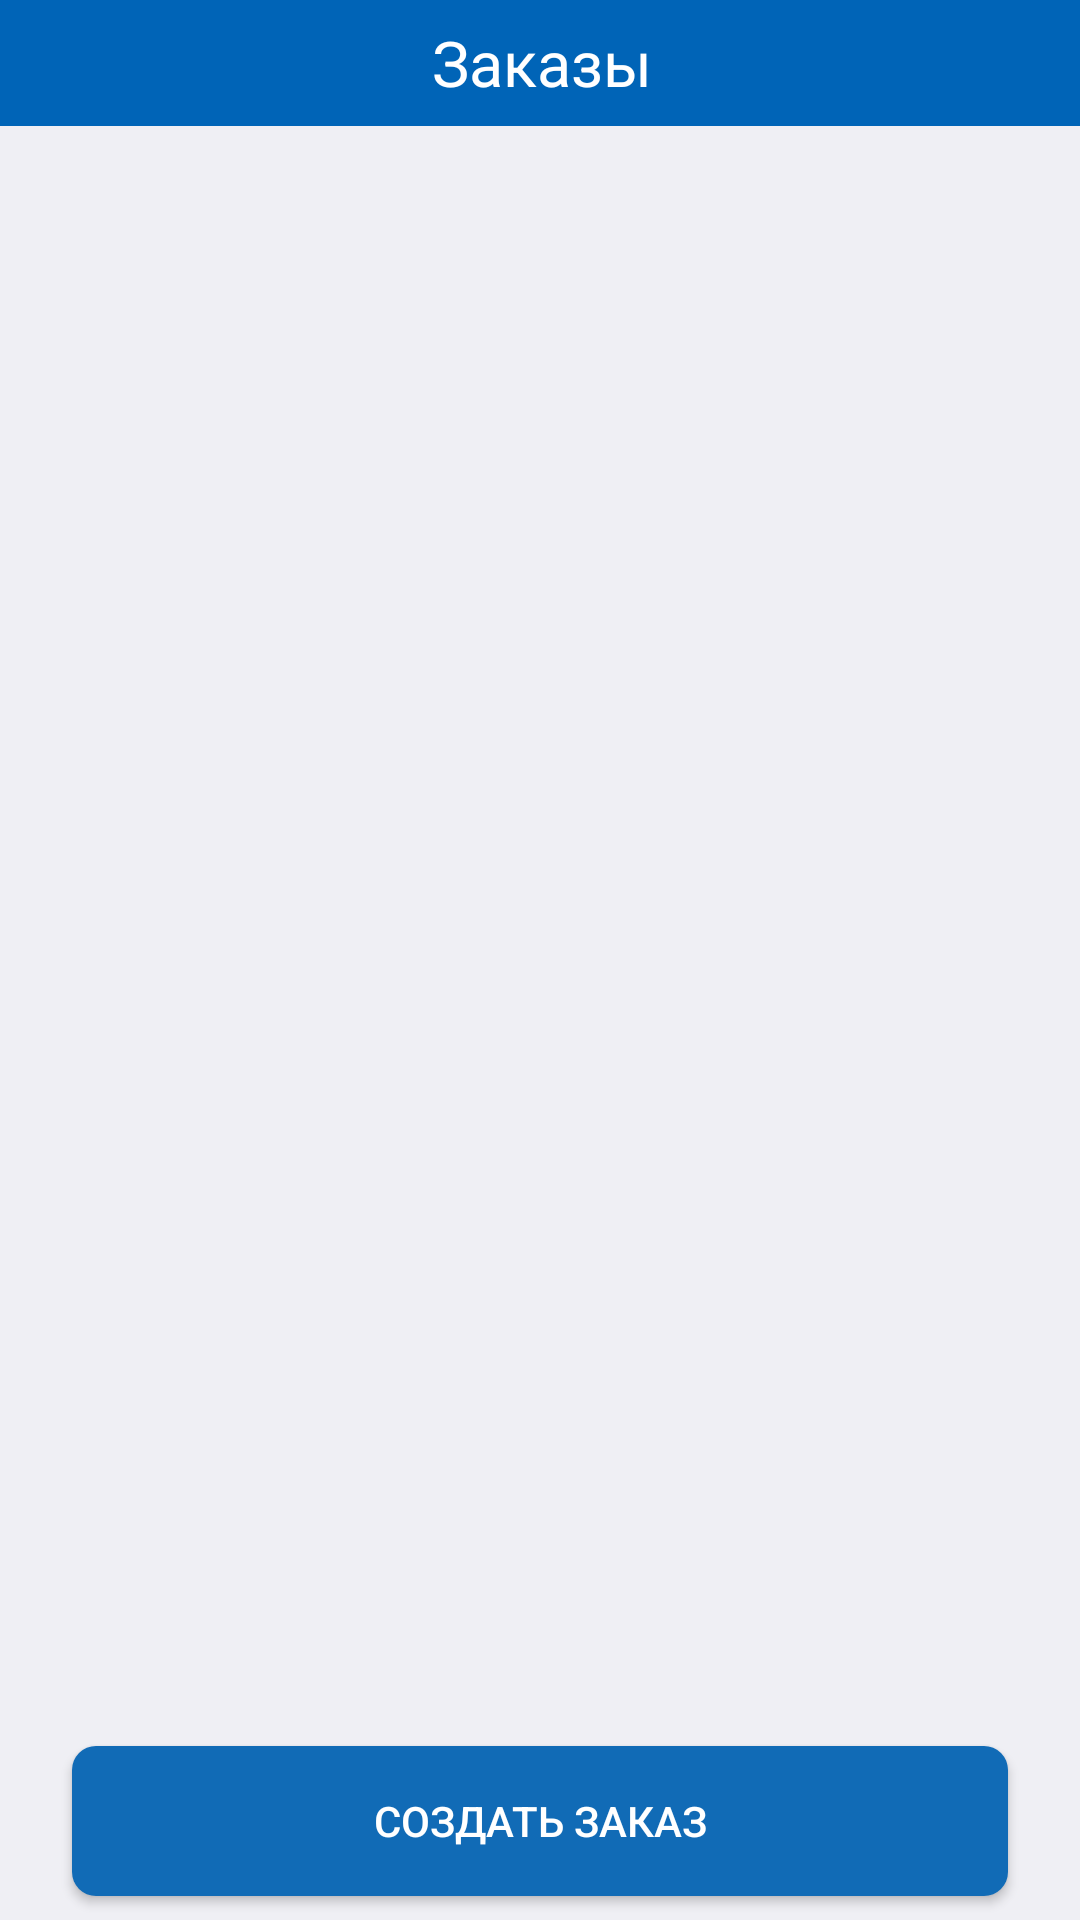

Here is an Android app screen rendered from its layout file. Give the layout XML and the strings, colors and styles it references.
<!-- AndroidManifest.xml: application theme CarWashTheme -->
<!-- res/layout/fragment_orders.xml -->
<FrameLayout xmlns:android="http://schemas.android.com/apk/res/android"
    xmlns:tools="http://schemas.android.com/tools"
    android:layout_width="match_parent"
    android:layout_height="match_parent"
    xmlns:app="http://schemas.android.com/apk/res-auto"
    tools:context="ru.carwash.ui.main.orders.OrdersFragment">

    <androidx.constraintlayout.widget.ConstraintLayout
        android:layout_width="match_parent"
        android:layout_height="match_parent"
        android:background="@color/back_car_item">

        <Toolbar
            android:id="@+id/toolbar"
            style="@style/Toolbar1"
            android:layout_width="match_parent"
            android:layout_height="@dimen/toolbar_height"
            android:theme="@style/Toolbar2"
            app:layout_constraintEnd_toEndOf="parent"
            app:layout_constraintStart_toStartOf="parent"
            app:layout_constraintTop_toTopOf="parent"
            app:popupTheme="@style/Toolbar2">

            <androidx.constraintlayout.widget.ConstraintLayout
                android:layout_width="match_parent"
                android:layout_height="match_parent">

                <TextView
                    android:id="@+id/tvTitle"
                    android:layout_width="wrap_content"
                    android:layout_height="match_parent"
                    android:layout_marginRight="15dp"
                    android:gravity="center"
                    android:text="@string/nav_orders"
                    android:textColor="@color/white"
                    android:textSize="21sp"
                    app:layout_constraintBottom_toBottomOf="parent"
                    app:layout_constraintEnd_toEndOf="parent"
                    app:layout_constraintStart_toStartOf="parent"
                    app:layout_constraintTop_toTopOf="parent" />

            </androidx.constraintlayout.widget.ConstraintLayout>

        </Toolbar>

        <View
            android:id="@+id/view8"
            android:layout_width="match_parent"
            android:layout_height="1dp"
            android:background="@color/line_decoration"
            android:visibility="invisible"
            app:layout_constraintBottom_toTopOf="@id/rvOrders" />

        <androidx.recyclerview.widget.RecyclerView
            android:id="@+id/rvOrders"
            android:layout_width="match_parent"
            android:layout_height="0dp"
            android:layout_marginTop="24dp"
            app:layout_constraintBottom_toBottomOf="parent"
            app:layout_constraintTop_toBottomOf="@+id/toolbar" />

        <Button
            android:id="@+id/btnNewOrder"
            android:layout_width="match_parent"
            android:layout_height="@dimen/button_height"
            android:layout_marginStart="24dp"
            android:layout_marginEnd="24dp"
            android:layout_marginBottom="8dp"
            android:text="@string/create_order_btn"
            android:textColor="@color/white"
            android:background="@drawable/default_back_floating_btn"
            app:layout_constraintBottom_toBottomOf="parent"
            app:layout_constraintEnd_toEndOf="parent"
            app:layout_constraintStart_toStartOf="parent" />

        <ProgressBar
            android:id="@+id/progressBar"
            style="?android:attr/progressBarStyle"
            android:layout_width="wrap_content"
            android:layout_height="wrap_content"
            android:layout_marginTop="8dp"
            android:visibility="gone"
            app:layout_constraintEnd_toEndOf="parent"
            app:layout_constraintStart_toStartOf="@+id/view8"
            app:layout_constraintTop_toBottomOf="@+id/toolbar" />

    </androidx.constraintlayout.widget.ConstraintLayout>

</FrameLayout>
<!-- resources referenced by this layout -->
<resources>
  <color name="back_car_item">#EFEFF4</color>
  <color name="line_decoration">#DFDFDF</color>
  <color name="white">#FFFFFFFF</color>
  <dimen name="button_height">44dp</dimen> // высота кнопки
  <dimen name="toolbar_height">40dp</dimen> // высота тулбара
  <!-- drawable default_back_floating_btn (drawable) -->
  <?xml version="1.0" encoding="utf-8"?>
  <ripple xmlns:android="http://schemas.android.com/apk/res/android"
      android:color="@color/accent">
      <item android:id="@android:id/background">
          <shape>
              <corners android:radius="8dp" />
              <solid android:color="@color/back_floating_btn" />
          </shape>
      </item>
  </ripple>
  <string name="create_order_btn">Создать заказ</string>
  <string name="nav_orders">Заказы</string>
  <style name="Toolbar1" parent="Widget.AppCompat.ActionBar">
          <item name="android:background">@color/primary</item>
      </style>
  <style name="Toolbar2" parent="ThemeOverlay.AppCompat.ActionBar">
          
          <item name="android:textColorPrimary">@color/white</item>
      </style>
  <style name="CarWashTheme" parent="Theme.AppCompat.DayNight.NoActionBar">
          
          <item name="colorPrimary">@color/primary</item>
          <item name="colorPrimaryDark">@color/primaryDark</item>
          <item name="colorOnPrimary">@color/white</item>
  
          
          
          
          
          
      </style>
  <color name="accent">#0091EA</color>
  <color name="back_floating_btn">#116BB6</color>
  <color name="primary">#0064B7</color>
  <color name="primaryDark">#0064B7</color>
</resources>
